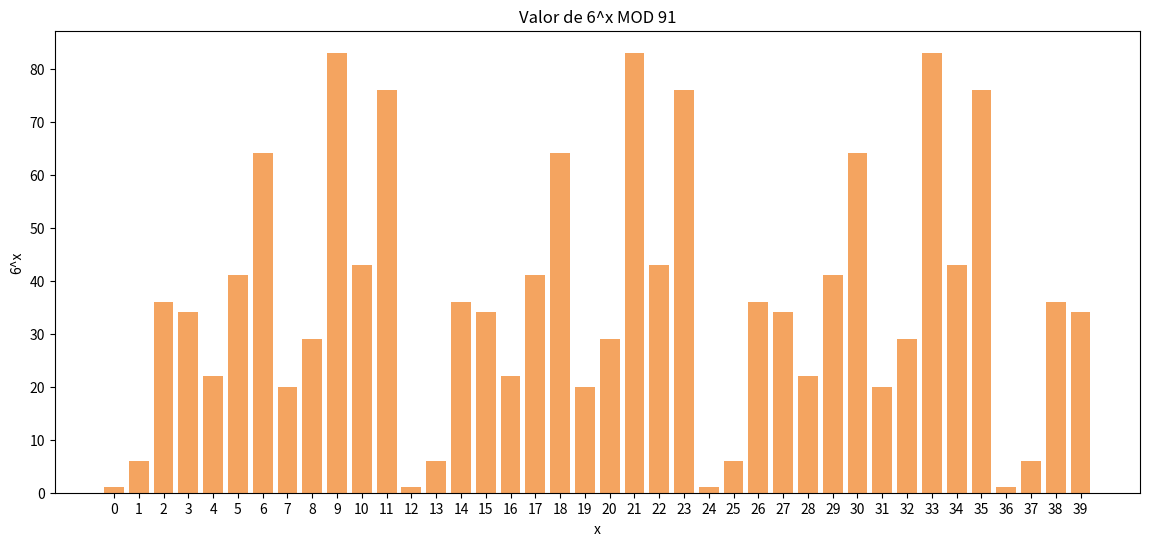

Python code for this plot:
import matplotlib.pyplot as plt
import numpy as np

def expmodN(a, N, x):
    if x == 0:
        return 1
    else:
        return (a * (expmodN(a, N, x-1))) % N


a = 6
N = 91
Rango = 40

x = []
y = []
for i in range(Rango):
    x.append(i)
    y.append(i)


for i in range(len(x)):
    y[i] = expmodN(a, N, x[i])

labels = []
for k in range(Rango):
    labels.append(k)
    
index = np.arange(len(labels))
plt.figure(figsize=(14,6))
plt.bar(x, y, color='sandybrown')
plt.xlabel('x')
plt.ylabel(str(a)+'^x')
plt.xticks(index, labels, rotation=0)
plt.title('Valor de '+ str(a)+ '^x MOD '+ str(N))
plt.show()


